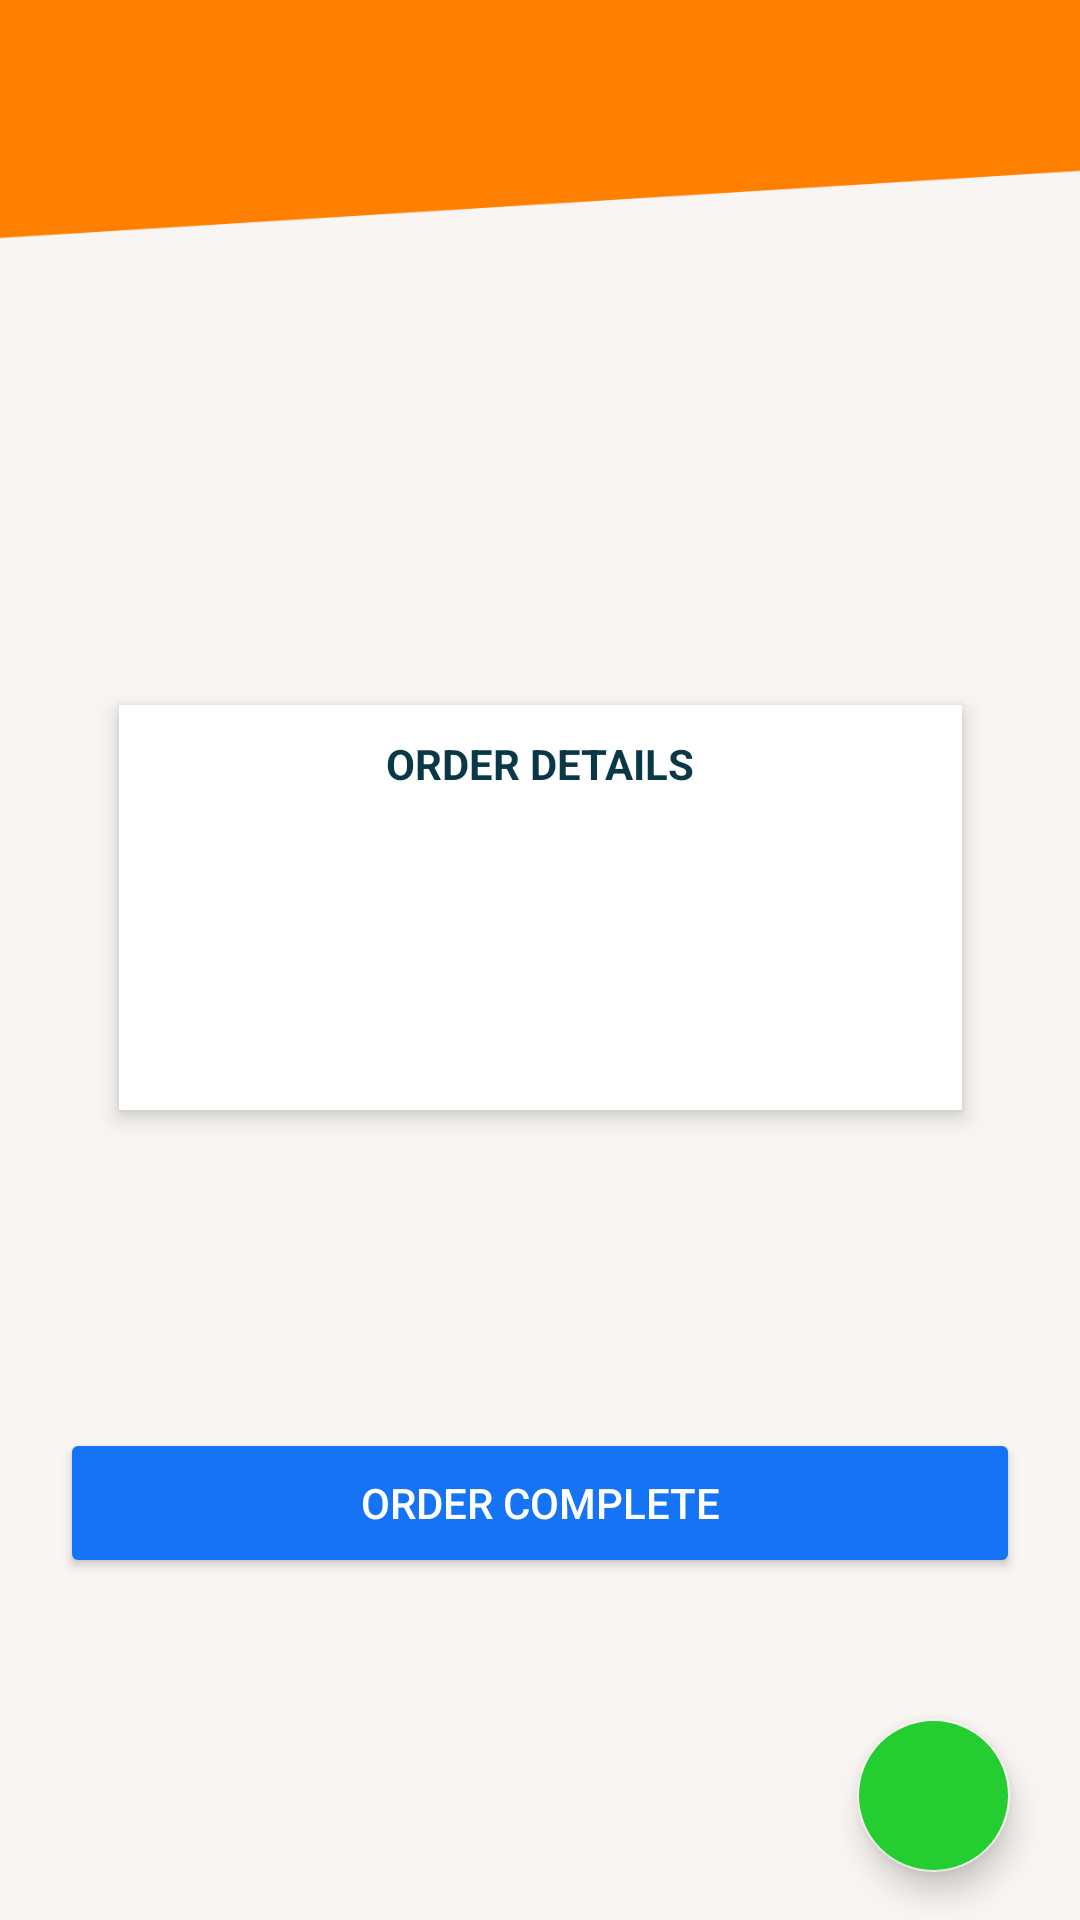

Write the Android layout XML for this screen, with the resource values it uses.
<!-- AndroidManifest.xml: activity theme AppTheme.NoActionBar -->
<!-- res/layout/activity_order.xml -->
<?xml version="1.0" encoding="utf-8"?>
<androidx.constraintlayout.widget.ConstraintLayout xmlns:android="http://schemas.android.com/apk/res/android"
    xmlns:app="http://schemas.android.com/apk/res-auto"
    xmlns:tools="http://schemas.android.com/tools"
    android:layout_width="match_parent"
    android:layout_height="match_parent"
    android:background="@drawable/takeawaybackground"
    tools:context=".activities.OrderActivity">

    <ImageView
        android:id="@+id/orderpage_ImageID"
        android:layout_width="276dp"
        android:layout_height="133dp"
        android:layout_marginTop="70dp"
        app:layout_constraintEnd_toEndOf="parent"
        app:layout_constraintHorizontal_bias="0.496"
        app:layout_constraintStart_toStartOf="parent"
        app:layout_constraintTop_toTopOf="parent"
        app:srcCompat="@drawable/subway" />

    <ImageView
        android:id="@+id/orderBackbutton"
        android:layout_width="40dp"
        android:layout_height="41dp"
        android:layout_alignParentStart="true"
        android:layout_alignParentTop="true"
        android:layout_marginStart="16dp"
        android:layout_marginTop="10dp"
        android:onClick="orderFinish"
        app:layout_constraintStart_toStartOf="parent"
        app:layout_constraintTop_toTopOf="parent"
        app:srcCompat="@drawable/abc_vector_test" />

    <LinearLayout
        android:id="@+id/linearLayout"
        android:layout_width="281dp"
        android:layout_height="135dp"
        android:layout_marginTop="32dp"
        android:background="#FFFFFF"
        android:elevation="4dp"
        android:gravity="center|center_horizontal"
        android:orientation="vertical"
        android:padding="10dp"
        app:layout_constraintEnd_toEndOf="parent"
        app:layout_constraintStart_toStartOf="parent"
        app:layout_constraintTop_toBottomOf="@+id/orderpage_ImageID">

        <TextView
            android:layout_width="wrap_content"
            android:layout_height="wrap_content"
            android:text="@string/orderpage_placeholder1"
            android:textAllCaps="true"
            android:textColor="@color/textColor"
            android:textStyle="bold" />

        <ListView
            android:id="@+id/orderDetailsList"
            android:layout_width="match_parent"
            android:layout_height="match_parent" />

    </LinearLayout>

    <Button
        android:id="@+id/orderpage_OrderCompleteButton"
        android:layout_width="0dp"
        android:layout_height="50dp"
        android:layout_marginStart="20dp"
        android:layout_marginEnd="20dp"
        android:backgroundTint="@color/buttonBlue"
        android:elevation="4dp"
        android:onClick="completeOrder"
        android:text="@string/orderpage_OrderCompleteButtone"
        android:textAllCaps="true"
        android:textColor="@color/white"
        android:textStyle="normal"
        app:layout_constraintBottom_toTopOf="@+id/messageButton"
        app:layout_constraintEnd_toEndOf="parent"
        app:layout_constraintHorizontal_bias="1.0"
        app:layout_constraintStart_toStartOf="parent"
        app:layout_constraintTop_toBottomOf="@+id/linearLayout"
        app:layout_constraintVertical_bias="0.692" />

    <com.google.android.material.floatingactionbutton.FloatingActionButton
        android:id="@+id/messageButton"
        android:layout_width="52dp"
        android:layout_height="51dp"
        android:layout_marginBottom="16dp"
        android:backgroundTint="@color/buttonGreen"
        android:clickable="true"
        android:elevation="4dp"
        android:src="@drawable/ic_baseline_message_24"
        app:layout_constraintBottom_toBottomOf="parent"
        app:layout_constraintEnd_toEndOf="parent"
        app:layout_constraintHorizontal_bias="0.925"
        app:layout_constraintStart_toStartOf="parent"
        android:onClick="onChatButtonPressed"/>


</androidx.constraintlayout.widget.ConstraintLayout>
<!-- resources referenced by this layout -->
<resources>
  <color name="buttonBlue">#1574F5</color>
  <color name="buttonGreen">#24CE30</color>
  <color name="textColor">#0A3847</color>
  <color name="white">#FFFFFF</color>
  <!-- drawable takeawaybackground: png bitmap (drawable-v24, 50464 bytes) -->
  <string name="orderpage_OrderCompleteButtone">Order Complete</string>
  <string name="orderpage_placeholder1">Order Details</string>
  <style name="AppTheme.NoActionBar">
          <item name="windowActionBar">false</item>
          <item name="windowNoTitle">true</item>
      </style>
</resources>
